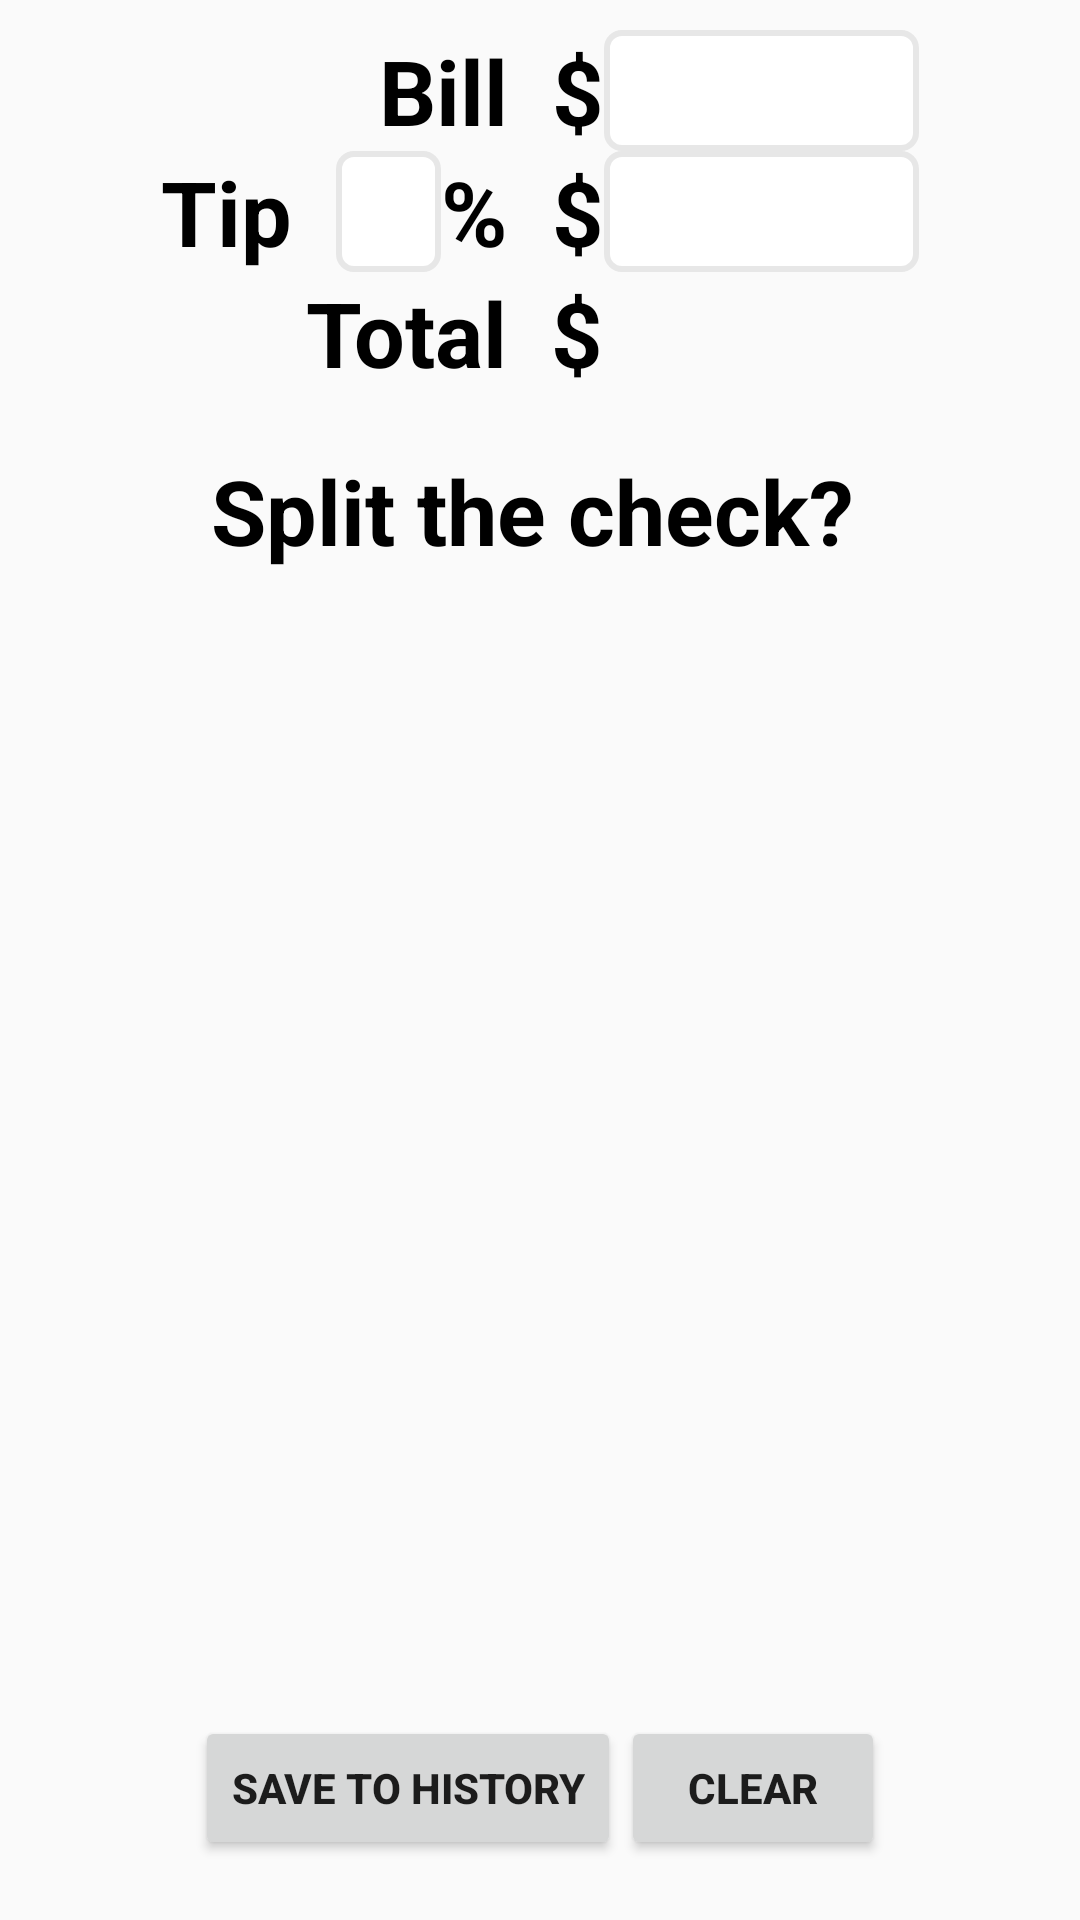

Write the Android layout XML for this screen, with the resource values it uses.
<!-- AndroidManifest.xml: application theme AppTheme -->
<!-- res/layout/calculator_fragment.xml -->
<?xml version="1.0" encoding="utf-8"?>
<RelativeLayout xmlns:android="http://schemas.android.com/apk/res/android"
    android:id="@+id/calculator_layout"
    android:layout_width="match_parent"
    android:layout_height="match_parent"
    android:focusable="true"
    android:focusableInTouchMode="true"
    android:orientation="vertical">

    <RelativeLayout
        android:id="@+id/base_calc_layout"
        android:layout_width="wrap_content"
        android:layout_height="wrap_content"
        android:layout_centerHorizontal="true"
        android:layout_marginTop="10dp">

        <TextView
            android:id="@+id/bill_amount_label"
            style="@style/labelText"
            android:layout_alignBaseline="@+id/bill_amount_edit"
            android:layout_alignRight="@+id/tip_edit_and_percent"
            android:text="@string/bill_amount" />

        <EditText
            android:id="@+id/bill_amount_edit"
            style="@style/editField"
            android:layout_toRightOf="@id/bill_amount_label"
            android:inputType="numberDecimal" />

        <LinearLayout
            android:id="@+id/tip_edit_and_percent"
            android:layout_width="wrap_content"
            android:layout_height="wrap_content"
            android:layout_below="@id/bill_amount_edit"
            android:orientation="horizontal">

            <TextView
                android:id="@+id/tip_percent_label"
                style="@style/labelText"
                android:text="@string/tip_amount" />

            <EditText
                android:id="@+id/tip_percent_edit"
                style="@style/defaultTextFormat"
                android:layout_width="wrap_content"
                android:layout_height="wrap_content"
                android:background="@drawable/edit_text_border"
                android:gravity="end"
                android:maxLength="4"
                android:minEms="1"
                android:paddingLeft="10dp"
                android:paddingRight="10dp"
                android:selectAllOnFocus="true" />

            <TextView

                android:id="@+id/percent_sign"
                style="@style/labelText"
                android:text="@string/percent_sign"

                />
        </LinearLayout>

        <EditText
            android:id="@+id/tip_amount_edit"
            style="@style/editField"
            android:layout_below="@id/bill_amount_edit"
            android:layout_toEndOf="@+id/bill_amount_label"
            android:layout_toRightOf="@+id/bill_amount_label"
            android:inputType="numberDecimal" />

        <TextView
            android:id="@+id/total_amount_label"
            style="@style/labelText"
            android:layout_alignBaseline="@+id/total_amount_edit"
            android:layout_alignRight="@id/tip_edit_and_percent"
            android:layout_below="@id/tip_amount_edit"
            android:text="@string/total_amount" />

        <EditText
            android:id="@+id/total_amount_edit"
            style="@style/editField"
            android:layout_below="@id/tip_amount_edit"
            android:layout_toRightOf="@id/total_amount_label"
            android:background="@drawable/edit_text_border_important"
            android:inputType="numberDecimal" />

    </RelativeLayout>

    <TextView
        android:id="@+id/rounding_warning_text"
        android:layout_width="wrap_content"
        android:layout_height="wrap_content"
        android:layout_below="@id/base_calc_layout"
        android:layout_centerHorizontal="true"
        android:text="@string/rounding_warning"
        android:visibility="invisible" />

    <RelativeLayout
        android:id="@+id/split_button_layout"
        android:layout_width="wrap_content"
        android:layout_height="wrap_content"
        android:layout_below="@id/rounding_warning_text"
        android:layout_centerHorizontal="true">

        <TextView
            android:id="@+id/split_check_label"
            style="@style/labelText"
            android:layout_centerVertical="true"
            android:text="@string/split_total"
            android:textSize="30sp" />

        <ImageButton
            android:id="@+id/split_toggle_button"
            android:layout_width="wrap_content"
            android:layout_height="wrap_content"
            android:layout_centerVertical="true"
            android:layout_marginLeft="5dp"
            android:layout_toRightOf="@id/split_check_label"
            android:background="@android:color/transparent"
            android:contentDescription="@string/toggle_content_description"
            android:src="@drawable/ic_add_circle_black_24dp" />
    </RelativeLayout>

    <RelativeLayout
        android:id="@+id/split_check_layout"
        android:layout_width="wrap_content"
        android:layout_height="wrap_content"
        android:layout_below="@id/split_button_layout"
        android:layout_centerHorizontal="true"
        android:visibility="invisible">

        <TextView
            android:id="@+id/number_people_label"
            style="@style/labelText"
            android:layout_alignBaseline="@+id/number_people_edit"
            android:text="@string/number_people"
            android:textSize="25sp" />

        <EditText
            android:id="@+id/number_people_edit"
            style="@style/defaultTextFormat"
            android:layout_width="wrap_content"
            android:layout_height="wrap_content"
            android:layout_marginBottom="5dp"
            android:layout_toRightOf="@id/number_people_label"
            android:background="@drawable/edit_text_border"
            android:minEms="1"
            android:paddingLeft="10dp"
            android:paddingRight="10dp"
            android:selectAllOnFocus="true" />


        <TextView
            android:id="@+id/each_pays_label"
            style="@style/labelText"
            android:layout_alignBaseline="@+id/each_pays_edit"
            android:layout_alignRight="@id/number_people_label"
            android:layout_below="@id/number_people_edit"
            android:text="@string/each_person_pays"
            android:textSize="25sp" />

        <EditText
            android:id="@+id/each_pays_edit"
            style="@style/editField"
            android:layout_below="@id/number_people_edit"
            android:layout_toRightOf="@id/each_pays_label"
            android:background="@drawable/edit_text_border_important" />

    </RelativeLayout>

    <RelativeLayout
        android:id="@+id/button_layout"
        android:layout_width="wrap_content"
        android:layout_height="wrap_content"
        android:layout_alignParentBottom="true"
        android:layout_below="@id/split_check_layout"
        android:layout_centerHorizontal="true"
        android:layout_marginBottom="20dp">

        <Button
            android:id="@+id/save_button"
            android:layout_width="wrap_content"
            android:layout_height="wrap_content"
            android:layout_alignParentBottom="true"
            android:text="@string/save_button"
            android:textStyle="bold" />

        <Button
            android:id="@+id/clear_button"
            android:layout_width="wrap_content"
            android:layout_height="wrap_content"
            android:layout_alignTop="@id/save_button"
            android:layout_toRightOf="@id/save_button"
            android:text="@string/clear_button"
            android:textStyle="bold" />

    </RelativeLayout>


</RelativeLayout>
<!-- resources referenced by this layout -->
<resources>
  <!-- drawable edit_text_border (drawable) -->
  <?xml version="1.0" encoding="utf-8"?>
  <shape
      xmlns:android="http://schemas.android.com/apk/res/android"
      android:shape="rectangle">
  
      <solid android:color="#FFFFFF"/>
      <stroke android:width="2dp"
          android:color="#E7E7E7"/>
      <corners
          android:radius="5dp"/>
  
  </shape>
  <string name="bill_amount">"Bill  $"</string>
  <string name="clear_button">clear</string>
  <string name="each_person_pays">"Each pays  $"</string>
  <string name="number_people">"Number of people   "</string>
  <string name="percent_sign">"%  $"</string>
  <string name="rounding_warning">*Actual tip percentage used to reach pattern: %1$s%%</string>
  <string name="save_button">save to history</string>
  <string name="split_total">Split the check?</string>
  <string name="tip_amount">"Tip  "</string>
  <string name="toggle_content_description">Add or remove check split section.</string>
  <string name="total_amount">"Total  $"</string>
  <style name="defaultTextFormat">
          <item name="android:textStyle">bold</item>
          <item name="android:textSize">30sp</item>
      </style>
  <style name="editField" parent="@style/defaultTextFormat">
          <item name="android:layout_width">wrap_content</item>
          <item name="android:layout_height">wrap_content</item>
          <item name="android:imeOptions">actionDone</item>
          <item name="android:selectAllOnFocus">true</item>
          <item name="android:minEms">3</item>
          <item name="android:background">@drawable/edit_text_border</item>
          <item name="android:paddingLeft">10dp</item>
          <item name="android:paddingRight">10dp</item>
      </style>
  <style name="labelText" parent="@style/defaultTextFormat">
          <item name="android:layout_width">wrap_content</item>
          <item name="android:layout_height">wrap_content</item>
          <item name="android:textColor">#000000</item>
      </style>
  <style name="AppTheme" parent="Theme.AppCompat.Light.DarkActionBar">
          <item name="colorPrimary">@color/colorPrimary</item>
          <item name="colorPrimaryDark">@color/colorPrimaryDark</item>
          <item name="colorAccent">@color/colorAccent</item>
      </style>
  <!-- not gathered from this repository: default colours our renderer supplied (Android Studio template values) -->
  <color name="colorPrimary">#FF6200EE</color>
  <color name="colorPrimaryDark">#FF3700B3</color>
  <color name="colorAccent">#FF03DAC5</color>
</resources>
